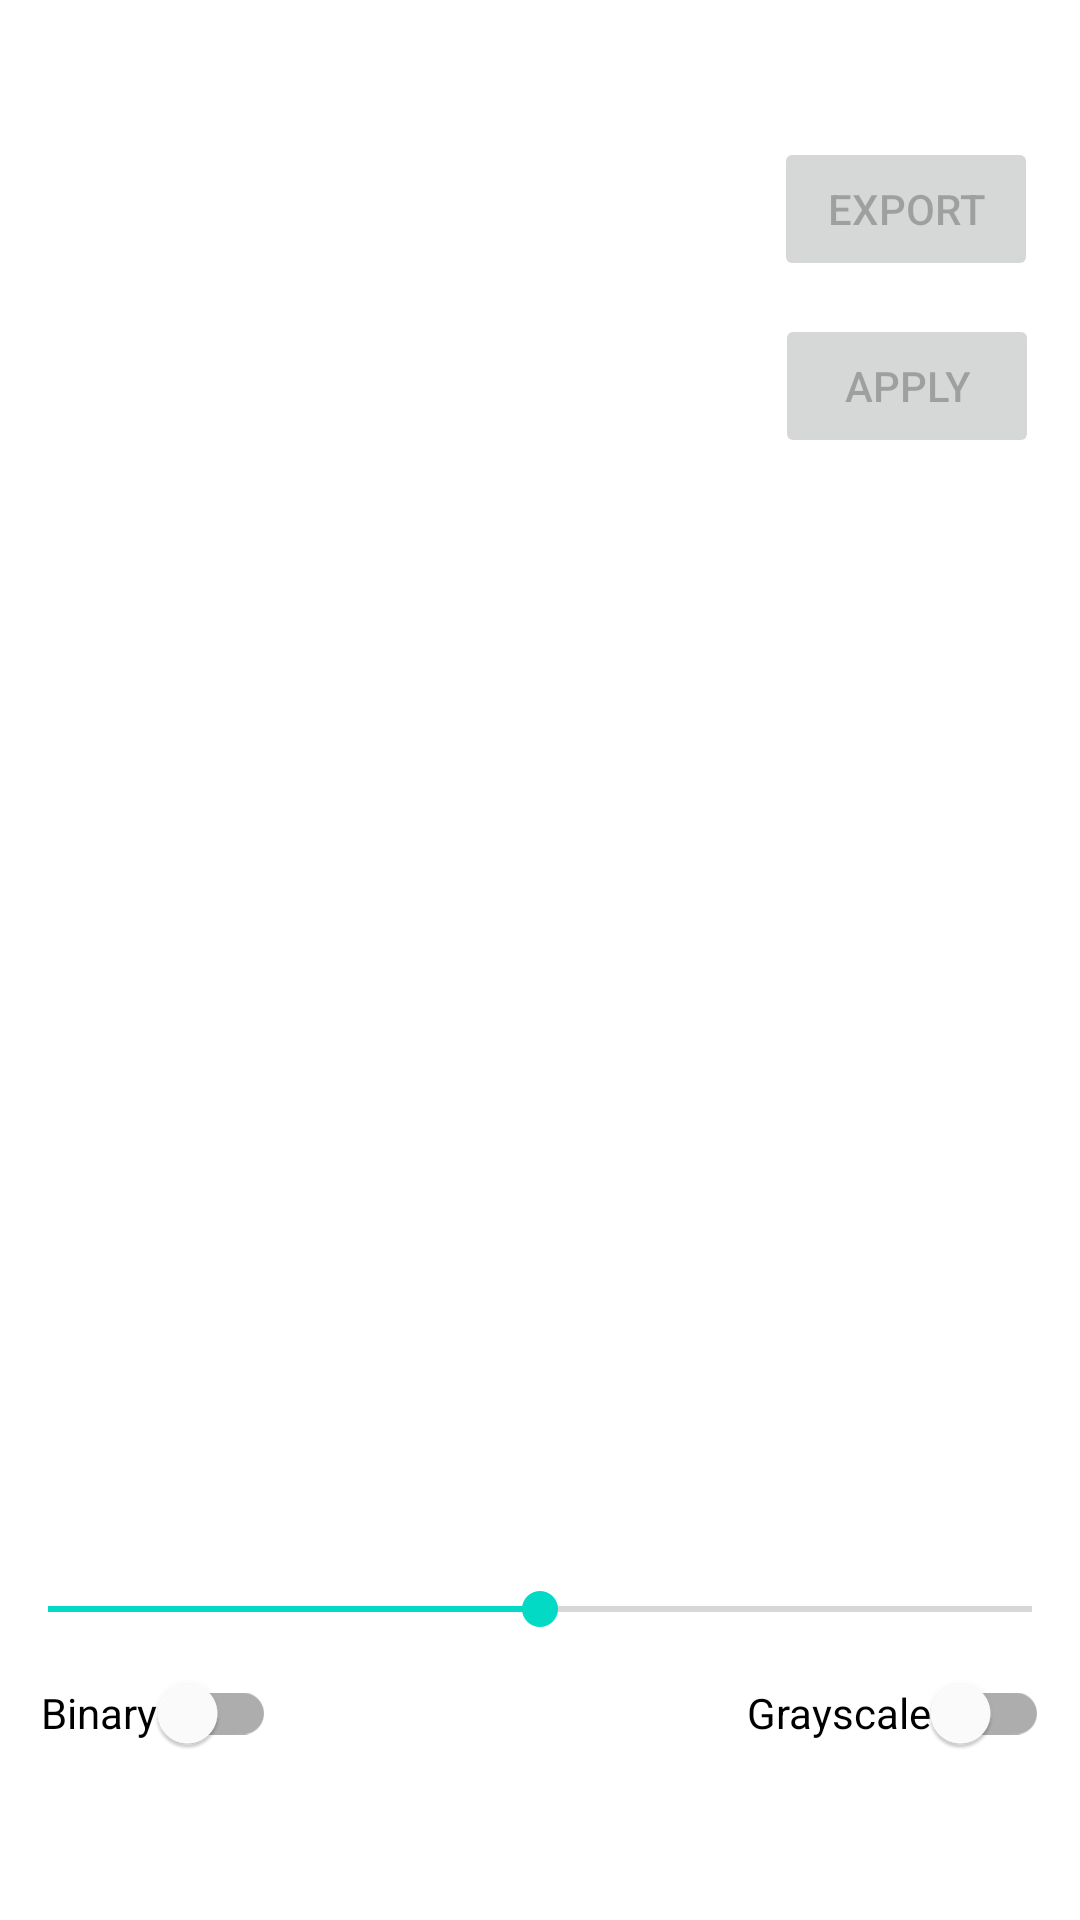

This screen was rendered from an Android layout file. Write that file and the resources it references.
<!-- AndroidManifest.xml: application theme Theme.QuaggaFilter -->
<!-- res/layout/activity_editor.xml -->
<?xml version="1.0" encoding="utf-8"?>
<androidx.constraintlayout.widget.ConstraintLayout xmlns:android="http://schemas.android.com/apk/res/android"
    xmlns:app="http://schemas.android.com/apk/res-auto"
    xmlns:tools="http://schemas.android.com/tools"
    android:layout_width="match_parent"
    android:layout_height="match_parent"
    tools:context=".EditorActivity">

    <ImageView
        android:id="@+id/imageView"
        android:layout_width="wrap_content"
        android:layout_height="wrap_content"
        app:layout_constraintBottom_toBottomOf="parent"
        app:layout_constraintEnd_toEndOf="parent"
        app:layout_constraintHorizontal_bias="0.5"
        app:layout_constraintStart_toStartOf="parent"
        app:layout_constraintTop_toTopOf="parent"
        tools:srcCompat="@tools:sample/backgrounds/scenic" />

    <SeekBar
        android:id="@+id/seekBar"
        android:layout_width="0dp"
        android:layout_height="wrap_content"
        android:progress="50"
        app:layout_constraintBottom_toBottomOf="parent"
        app:layout_constraintEnd_toEndOf="parent"
        app:layout_constraintStart_toStartOf="parent"
        app:layout_constraintTop_toTopOf="parent"
        app:layout_constraintVertical_bias="0.848" />

    <Button
        android:id="@+id/save_changes_button"
        android:layout_width="wrap_content"
        android:layout_height="wrap_content"
        android:enabled="false"
        android:text="@string/save_changes"
        app:layout_constraintBottom_toBottomOf="parent"
        app:layout_constraintEnd_toEndOf="parent"
        app:layout_constraintHorizontal_bias="0.949"
        app:layout_constraintStart_toStartOf="parent"
        app:layout_constraintTop_toTopOf="parent"
        app:layout_constraintVertical_bias="0.077" />

    <Button
        android:id="@+id/apply_changes_button"
        android:layout_width="wrap_content"
        android:layout_height="wrap_content"
        android:enabled="false"
        android:text="@string/apply"
        app:layout_constraintBottom_toBottomOf="parent"
        app:layout_constraintEnd_toEndOf="parent"
        app:layout_constraintHorizontal_bias="0.95"
        app:layout_constraintStart_toStartOf="parent"
        app:layout_constraintTop_toTopOf="parent"
        app:layout_constraintVertical_bias="0.177" />

    <com.google.android.material.switchmaterial.SwitchMaterial
        android:id="@+id/binary_switch"
        android:layout_width="wrap_content"
        android:layout_height="wrap_content"
        android:text="@string/binary"
        app:layout_constraintBottom_toBottomOf="parent"
        app:layout_constraintEnd_toEndOf="parent"
        app:layout_constraintHorizontal_bias="0.049"
        app:layout_constraintStart_toStartOf="parent"
        app:layout_constraintTop_toTopOf="parent"
        app:layout_constraintVertical_bias="0.924" />

    <com.google.android.material.switchmaterial.SwitchMaterial
        android:id="@+id/grayscale_switch"
        android:layout_width="wrap_content"
        android:layout_height="wrap_content"
        android:text="@string/grayscale"
        app:layout_constraintBottom_toBottomOf="parent"
        app:layout_constraintEnd_toEndOf="parent"
        app:layout_constraintHorizontal_bias="0.96"
        app:layout_constraintStart_toStartOf="parent"
        app:layout_constraintTop_toTopOf="parent"
        app:layout_constraintVertical_bias="0.924" />

</androidx.constraintlayout.widget.ConstraintLayout>
<!-- resources referenced by this layout -->
<resources>
  <string name="apply">Apply</string>
  <string name="binary">Binary</string>
  <string name="grayscale">Grayscale</string>
  <string name="save_changes">Export</string>
  <style name="Theme.QuaggaFilter" parent="Theme.MaterialComponents.DayNight.DarkActionBar">
          
          <item name="colorPrimary">@color/purple_500</item>
          <item name="colorPrimaryVariant">@color/purple_700</item>
          <item name="colorOnPrimary">@color/white</item>
          
          <item name="colorSecondary">@color/teal_200</item>
          <item name="colorSecondaryVariant">@color/teal_700</item>
          <item name="colorOnSecondary">@color/black</item>
          
          <item name="android:statusBarColor" tools:targetApi="l">?attr/colorPrimaryVariant</item>
          
      </style>
  <!-- not gathered from this repository: default colours our renderer supplied (Android Studio template values) -->
  <color name="purple_500">#FF6200EE</color>
  <color name="purple_700">#FF3700B3</color>
  <color name="teal_200">#FF03DAC5</color>
  <color name="teal_700">#FF018786</color>
  <color name="black">#FF000000</color>
  <color name="white">#FFFFFFFF</color>
</resources>
